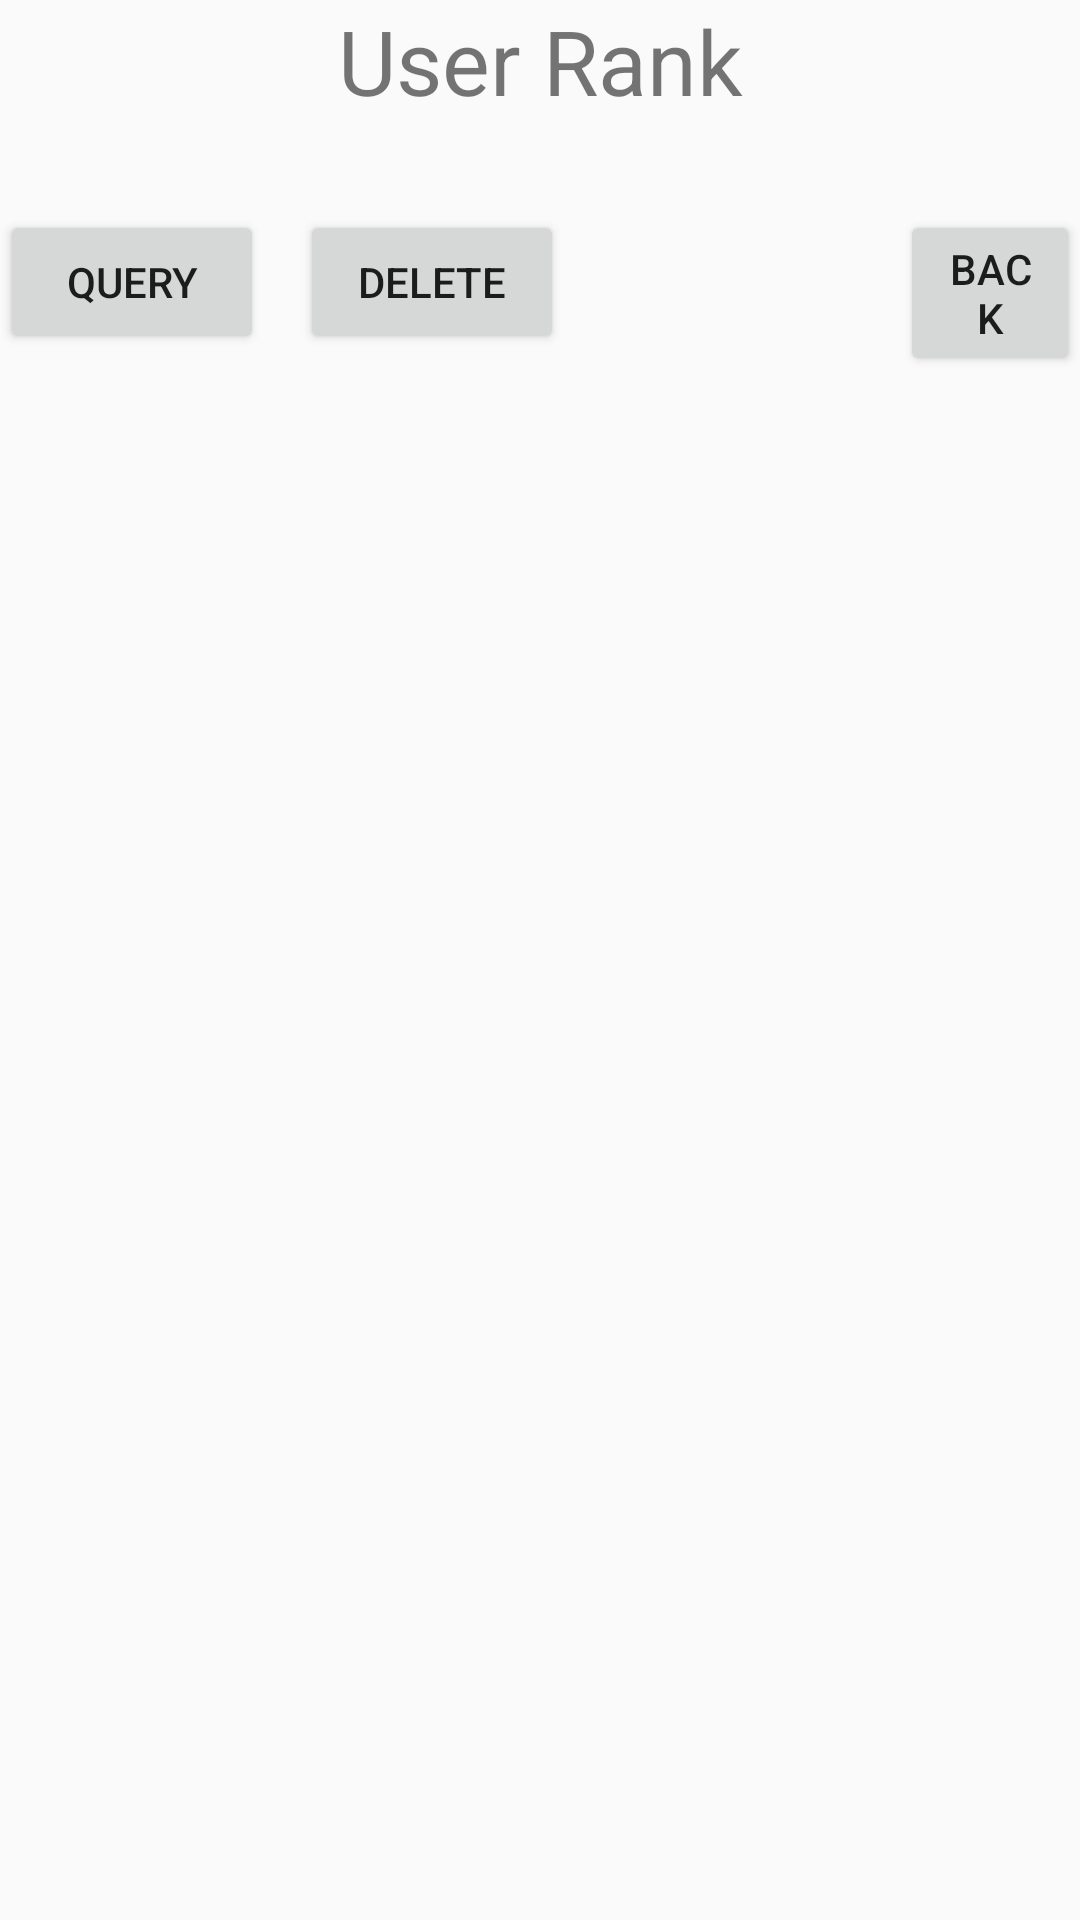

Reconstruct the res/layout file that produces this screen, plus the resources it refers to.
<!-- AndroidManifest.xml: application theme AppTheme -->
<!-- res/layout/activity_rank.xml -->
<?xml version="1.0" encoding="utf-8"?>
<RelativeLayout xmlns:android="http://schemas.android.com/apk/res/android"
  xmlns:tools="http://schemas.android.com/tools"
  android:layout_width="match_parent"
  android:layout_height="match_parent"
  tools:context=".RankActivity">

  <TextView
    android:layout_width="match_parent"
    android:layout_height="wrap_content"
    android:text="@string/user_rank"
    android:gravity="center_horizontal|center_vertical"
    android:textSize="30sp" />

  <Button
    android:id="@+id/button_query"
    android:layout_width="wrap_content"
    android:layout_height="wrap_content"
    android:text="@string/button_query"
    android:layout_marginTop="70dp" />

  <Button
    android:id="@+id/button_delete"
    android:layout_width="wrap_content"
    android:layout_height="wrap_content"
    android:text="@string/button_delete"
    android:layout_marginTop="70dp"
    android:layout_marginStart="100dp" />

  <Button
    android:id="@+id/button_back"
    android:layout_width="wrap_content"
    android:layout_height="wrap_content"
    android:text="@string/button_back"
    android:layout_marginTop="70dp"
    android:layout_marginStart="300dp" />

  <androidx.recyclerview.widget.RecyclerView
    android:id="@+id/recyclerview"
    android:layout_width="match_parent"
    android:layout_height="500dp"
    tools:listitem="@layout/recyclerview_item"
    android:layout_marginTop="150dp"
    android:padding="@dimen/big_padding" />

</RelativeLayout>
<!-- res/layout/recyclerview_item.xml (included above) -->
<?xml version="1.0" encoding="utf-8"?>
<LinearLayout
  xmlns:android="http://schemas.android.com/apk/res/android" android:layout_width="match_parent"
  android:layout_height="match_parent">

  <TextView
    android:id="@+id/textView"
    style="@style/user_profile"
    android:layout_width="match_parent"
    android:layout_height="wrap_content"
    android:background="@android:color/holo_orange_light" />

</LinearLayout>
<!-- resources referenced by this layout -->
<resources>
  <string name="button_back">back</string>
  <string name="button_delete">Delete</string>
  <string name="button_query">Query</string>
  <string name="user_rank">User Rank</string>
  <style name="user_profile">
      <item name="android:layout_width">match_parent</item>
      <item name="android:layout_marginBottom">8dp</item>
      <item name="android:paddingLeft">8dp</item>
      <item name="android:background">@android:color/holo_orange_light</item>
      <item name="android:textAppearance">@android:style/TextAppearance.Large</item>
    </style>
  <style name="AppTheme" parent="Theme.AppCompat.Light.DarkActionBar">
      
      <item name="colorPrimary">@color/colorPrimary</item>
      <item name="colorPrimaryDark">@color/colorPrimaryDark</item>
      <item name="colorAccent">@color/colorAccent</item>
    </style>
  <!-- not gathered from this repository: default colours our renderer supplied (Android Studio template values) -->
  <color name="colorPrimary">#FF6200EE</color>
  <color name="colorPrimaryDark">#FF3700B3</color>
  <color name="colorAccent">#FF03DAC5</color>
</resources>
